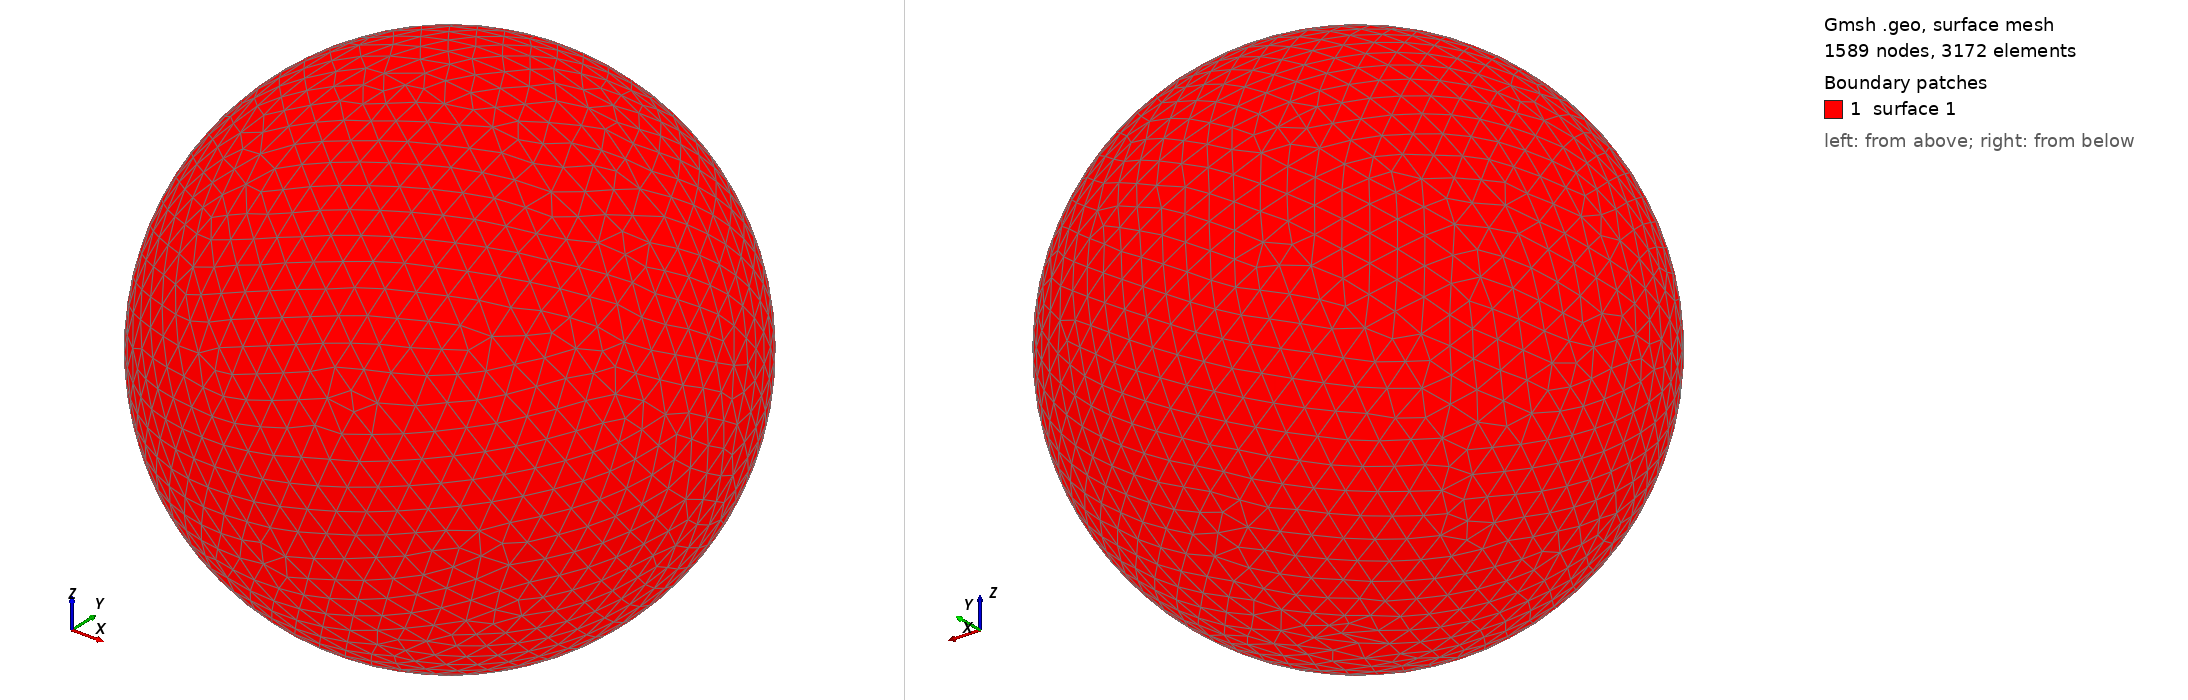

Gmsh geometry script, surface-meshed: 1589 nodes, 3172 surface elements. Boundary patches (legend numbers): 1 surface 1. Left view from above one corner, right view from below the opposite corner. The script declares no physical surfaces, so the legend lists its geometric surfaces. The drawing asked Gmsh for element sizes between 1% and 20% of the model's largest extent; the script's own settings can give other sizes.

=== shot0379.geo (drawn) ===
SetFactory("OpenCASCADE");
Point(1) = {0,0,0,0};
Sphere(1) = {0,0,0,0.00440200};
MeshSize{ PointsOf{ Surface{:}; } } = 0.000440200;
Mesh.ElementOrder=1;
Mesh.Format=39;
